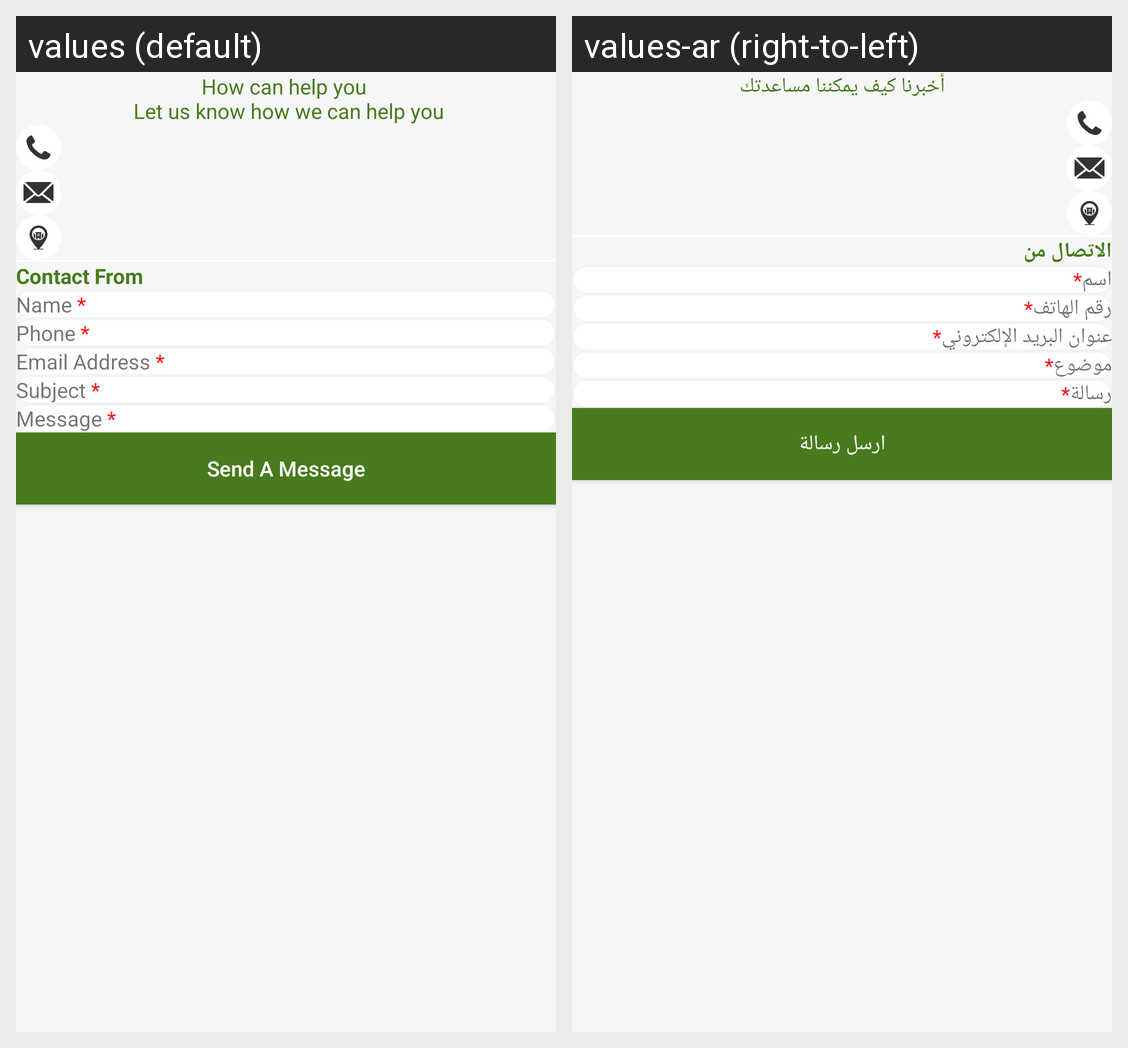

Here is an Android app screen in its default locale and in the app's own translations. Write out the translated-string differences for the strings that appear on this screen.
Android screen res/layout/fragment_contact_us.xml rendered under 2 locales, left to right: values (default), values-ar (right-to-left). Device: Nexus 5 (rendered at 1080×1920; each locale shown at half size, 540×960, under a caption strip naming it); theme Theme.RoknEltayb.
Strings drawn on this screen, with the default value and each locale's value (text and hints the layout hard-codes, and strings that could not be matched under every locale, appear in the picture but are not listed):

how_can_help_you_n_let_us_know_how_we_can_help_you
  values: How can help you 
       Let us know how we can help you
  values-ar: أخبرنا كيف يمكننا مساعدتك

contact_from
  values: Contact From
  values-ar: الاتصال من

name_contact
  values: Name *
  values-ar: اسم*

phone
  values: Phone *
  values-ar: رقم الهاتف*

email_address
  values: Email Address *
  values-ar: عنوان البريد الإلكتروني*

subject
  values: Subject *
  values-ar: موضوع*

message
  values: Message *
  values-ar: رسالة*

send_a_message
  values: Send A Message
  values-ar: ارسل رسالة
